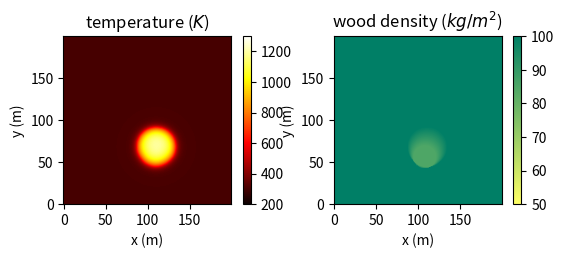

Python code for this plot:
# ==== Description ======== #
""""
Python code for wildfire model using the Euler method (standalone).

Author: Sebastian G. Mutz (sebastian@mutz.science)
License: MIT
"""
# ==== Import Packages ==== #

import math
import numpy
import matplotlib.pyplot as plt
import matplotlib.cm as cm

# ==== Declarations ==== #

# ---- boundary conditions for your model
rho_wood0  = 100. # starting wood density (kg / m^2); average taking empty spaces into account
u          = 0.05 # u-wind component (m / s)
v          = 0.2  # v-wind component (m / s)
T_a        = 303. # atmospheric/ambient terature (K); we assume a warm summer day (~30°C)

# ---- constants
T_ig       = 570.       # ignition terature (K); we assume dry wood (~300°C)
T_burn     = 1400.      # burn terature (K); typically between 1300-1400K for wood

r_diff     = 5.         # diffusion coefficient (m^2 / s)
C_loss     = 120.       # heat loss constant (s)
C_burnTime = 0.5*3600.  # 0.5h in seconds (s)
heating    = (T_burn-T_a)/(C_loss*100.)*C_burnTime # K / (kg / m^2)

# ---- define your geographical domain
length = 1000.          # domain length (m)
size   = 200            # number of grid points
dx     = length/size    # step size

# --- experiment
h = 0.25*(dx**2/r_diff)  # time step size (s);
end_time = 60.*5.        # simulation time (s); 5 minutes
pos_i = -40.,220         # how/where to start the fire

# --- other important variables used later in the code
# rho_wood1 - old wood density
# rho_wood2 - new wood density
# T_f1  - old forest Terature
# T_f2  - new forest Terature

# ==== Instructions ==== #

# This is our function to start our forest fire.
def wildfire_start():

    # Set initial temperature to ambient temperature everywhere
    T_f1 = T_a*numpy.ones([size, size])  # K
    rho_wood1 = numpy.zeros([size, size]) # kg / m^2

    for j in range(0, size):
        for i in range(0, size):

            # convert grid points to real (physical) values
            x = i*dx-0.5*length+0.5*dx
            y = j*dx-0.5*length+0.5*dx

            # Starting the fire (don't do this in real life!): Here, an exponential function creates a
            # Gaussian-shaped temperature field centred at pos_i, which decreases as you move away from the center.
            # Adding T_a ensures that temperature far away from the centre is just the ambient temperature
            T_f1[j,i] = (T_burn-T_a)*math.exp(-((x+pos_i[0])**2+(y+pos_i[1])**2)/(2.*pos_i[0]**2))+T_a

            # Here, we initialise our wood density with the pre-defined value
            rho_wood1[j,i] = rho_wood0

    return T_f1, rho_wood1

# This is our function to simulate our wildfire. It returns updated forest
# temperatures and wood densities, which we later plot with wildfire_plot()
def wildfire_evolve(T_f1, rho_wood1):

    T_f2 = numpy.copy(T_f1)           # K
    rho_wood2 = numpy.copy(rho_wood1) # kg / m2
    num_steps = int(end_time/h)
    for step in range(num_steps):
        for j in range(1,size-1):
            for i in range(1,size-1):

                # Pass temeprature at current coordinates to T
                T = T_f1[j,i]

                # If below ignition temperature, set amount of burned wood and combustion to 0
                if T < T_ig:
                    wood_burn = 0
                    combustion = 0
                # If above ignition temperature, update amount of burned wood and combustion accordingly
                else:
                    # amount of wood burning per time
                    burn_rate = rho_wood1[j, i]/C_burnTime
                    # wood mass decreases as it burns (h = timestep)
                    wood_burn = -h*burn_rate
                    # The energy released by burning wood, contributing to temperature increase
                    combustion = h*heating*burn_rate

                # Below, we compute change in temperature and wood density due to heat diffusion, heat loss, wind, and combustion

                # This term models the spread of heat due to diffusion, following the discrete form of the heat equation.
                # The term inside parentheses sums up temperatures of neighboring grid points and subtracts 4T,
                # ensuring conservation of heat energy. The coefficient r_diff/dx**2 controls the rate of diffusion.
                heat_diffusion = h*r_diff/dx**2*(T_f1[j,i-1]+T_f1[j,i+1]+T_f1[j-1,i]+T_f1[j+1,i]-4*T)

                # Here, we compute the cooling based on heat loss to the surroundings.
                # The constant C_loss controls the rate at which heat is lost.
                heat_loss = h*(T_a-T)/C_loss

                # Here, we calculate heat advection due to wind in the x- and y-directions. The wind
                # velocity components u and v move the temperature field along their respective directions.
                wind_x = -h*u/dx*0.5*(T_f1[j,i+1]-T_f1[j,i-1])
                wind_y = -h*v/dx*0.5*(T_f1[j+1,i]-T_f1[j-1,i])

                # Update wood density based on what was burned.
                rho_wood2[j,i] = rho_wood1[j,i]+wood_burn

                # Update the forest temperature based on a combination of all the temperature modifying
                # factors calculated above.
                T_f2[j,i] = T+combustion+heat_diffusion+heat_loss+wind_x+wind_y

        # Pass updated forest temperature and wood density
        T_f1,T_f2 = T_f2,T_f1
        rho_wood1,rho_wood2 = rho_wood2,rho_wood1

    return T_f1, rho_wood1

# This function plots our modelled results: A map of temperature and a map of wood density
def wildfire_plot():
    # Set dimensions
    dimensions = [-0.5*length, 0.5*length, -0.5*length, 0.5*length]

    # temperature plot
    axes = plt.subplot(221)
    plt.imshow(T_f1, cmap=cm.hot, origin='lower', vmin=200, vmax=1300)
    plt.colorbar()
    axes.set_title('temperature ($K$)')
    axes.set_xlabel('x (m)')
    axes.set_ylabel('y (m)')

    # wood density plot
    axes = plt.subplot(222)
    plt.imshow(rho_wood1, cmap=cm.summer_r, origin='lower', vmin=50, vmax=100)
    plt.colorbar()
    axes.set_title('wood density ($kg/m^2$)')
    axes.set_xlabel('x (m)')
    axes.set_ylabel('y (m)')
    plt.show()

# Here, we start the fire. The function returns an updated forest temperaturee and wood density.
T_f1, rho_wood1 = wildfire_start()

# Here, we activate the function that lets our fire evolve. We pass the updated values to the function,
# run the model for the previously defined time, and finally get back the values for temperature and
# wood density that represents a snapshot of these values at the end of our simulation.
T_f1, rho_wood1 = wildfire_evolve(T_f1, rho_wood1)

# Here, we call the plot function to visualise our results.
wildfire_plot()

